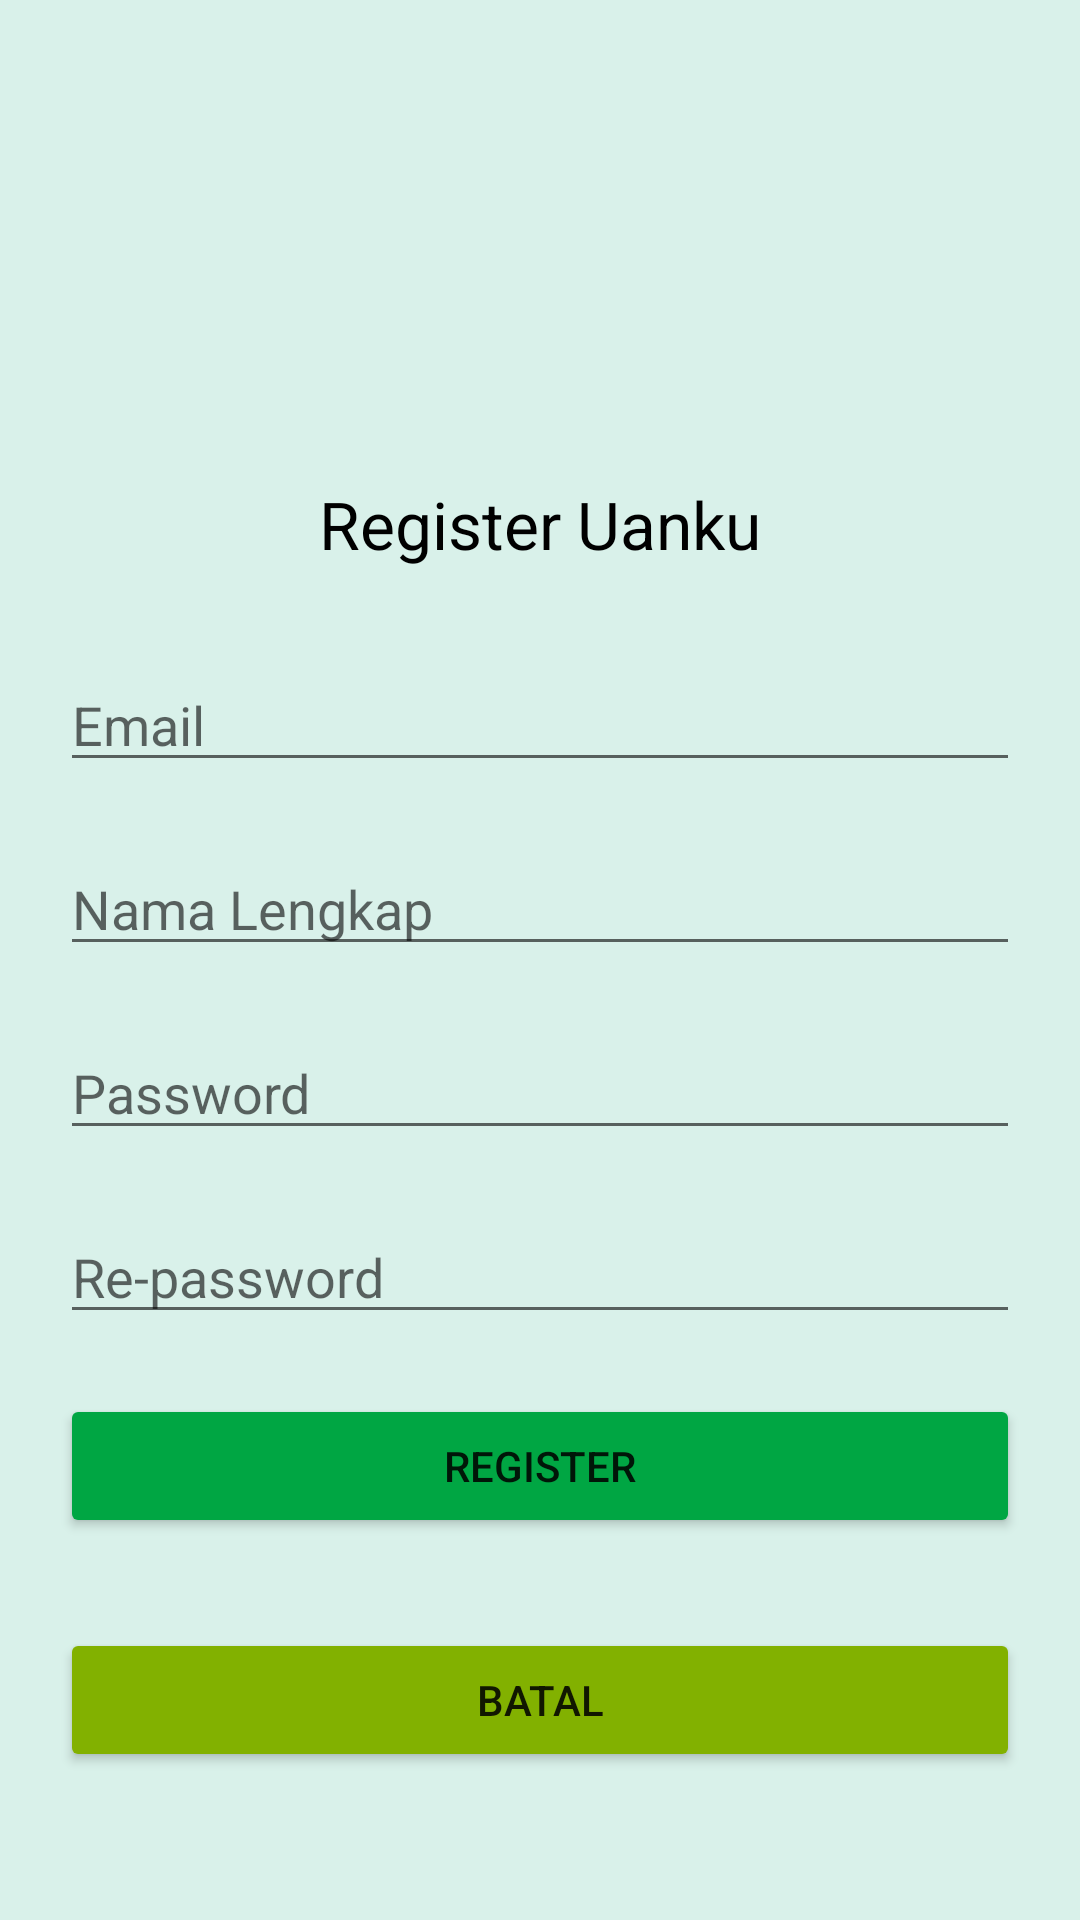

Reconstruct the res/layout file that produces this screen, plus the resources it refers to.
<!-- AndroidManifest.xml: application theme Theme.10118392 -->
<!-- res/layout/activity_register.xml -->
<?xml version="1.0" encoding="utf-8"?>
<RelativeLayout xmlns:android="http://schemas.android.com/apk/res/android"
    xmlns:app="http://schemas.android.com/apk/res-auto"
    xmlns:tools="http://schemas.android.com/tools"
    android:layout_width="match_parent"
    android:layout_height="match_parent"
    android:background="@color/blueish"
    tools:context=".LoginActivity">

    

    <LinearLayout
        android:id="@+id/logo"
        android:layout_width="wrap_content"
        android:layout_height="wrap_content"
        android:orientation="vertical"
        android:layout_centerHorizontal="true">

        <ImageView

            android:layout_width="100dp"
            android:layout_height="100dp"
            android:src="@drawable/logo"
            android:layout_gravity="center"
            android:layout_marginTop="60dp"/>
        <TextView
            android:layout_width="wrap_content"
            android:layout_height="wrap_content"
            android:text="Register Uanku"
            android:textColor="@color/black"
            android:textSize="22sp"/>
    </LinearLayout>

    <LinearLayout
        android:layout_width="match_parent"
        android:layout_height="wrap_content"
        android:orientation="vertical"
        android:layout_marginLeft="20dp"
        android:layout_marginRight="20dp"
        android:layout_marginTop="30dp"
        android:layout_below="@+id/logo">


        <EditText
            android:id="@+id/et_email"
            android:layout_width="match_parent"
            android:layout_height="wrap_content"
            android:layout_marginBottom="20dp"
            android:hint="Email" />

        <EditText
            android:id="@+id/et_nama"
            android:layout_width="match_parent"
            android:layout_height="wrap_content"
            android:layout_marginBottom="20dp"
            android:hint="Nama Lengkap" />

        <EditText
            android:id="@+id/et_password"
            android:layout_width="match_parent"
            android:layout_height="wrap_content"
            android:layout_marginBottom="20dp"
            android:inputType="textPassword"
            android:hint="Password" />
        <EditText
            android:id="@+id/et_repassword"
            android:layout_width="match_parent"
            android:layout_height="wrap_content"
            android:layout_marginBottom="20dp"
            android:inputType="textPassword"
            android:hint="Re-password" />

        <Button
            android:id="@+id/btn_register"
            android:layout_width="match_parent"
            android:layout_height="wrap_content"
            android:text="Register"
            android:backgroundTint="@color/greenish2"/>

        <Button
            android:id="@+id/btn_batal"
            android:layout_width="match_parent"
            android:layout_height="wrap_content"
            android:text="Batal"
            android:layout_marginTop="30dp"
            android:backgroundTint="@color/greenish3"/>


    </LinearLayout>

</RelativeLayout>
<!-- resources referenced by this layout -->
<resources>
  <color name="black">#FF000000</color>
  <color name="blueish">#D9F1EA</color>
  <color name="greenish2">#00A643</color>
  <color name="greenish3">#82B100</color>
  <style name="Theme.10118392" parent="Theme.MaterialComponents.DayNight.DarkActionBar">
          
          <item name="colorPrimary">@color/purple_500</item>
          <item name="colorPrimaryVariant">@color/purple_700</item>
          <item name="colorOnPrimary">@color/white</item>
          
          <item name="colorSecondary">@color/teal_200</item>
          <item name="colorSecondaryVariant">@color/teal_700</item>
          <item name="colorOnSecondary">@color/black</item>
          
          <item name="android:statusBarColor" tools:targetApi="l">?attr/colorPrimaryVariant</item>
          
      </style>
  <color name="purple_500">#FF6200EE</color>
  <color name="purple_700">#FF3700B3</color>
  <color name="white">#FFFFFFFF</color>
  <color name="teal_200">#FF03DAC5</color>
  <color name="teal_700">#FF018786</color>
</resources>
